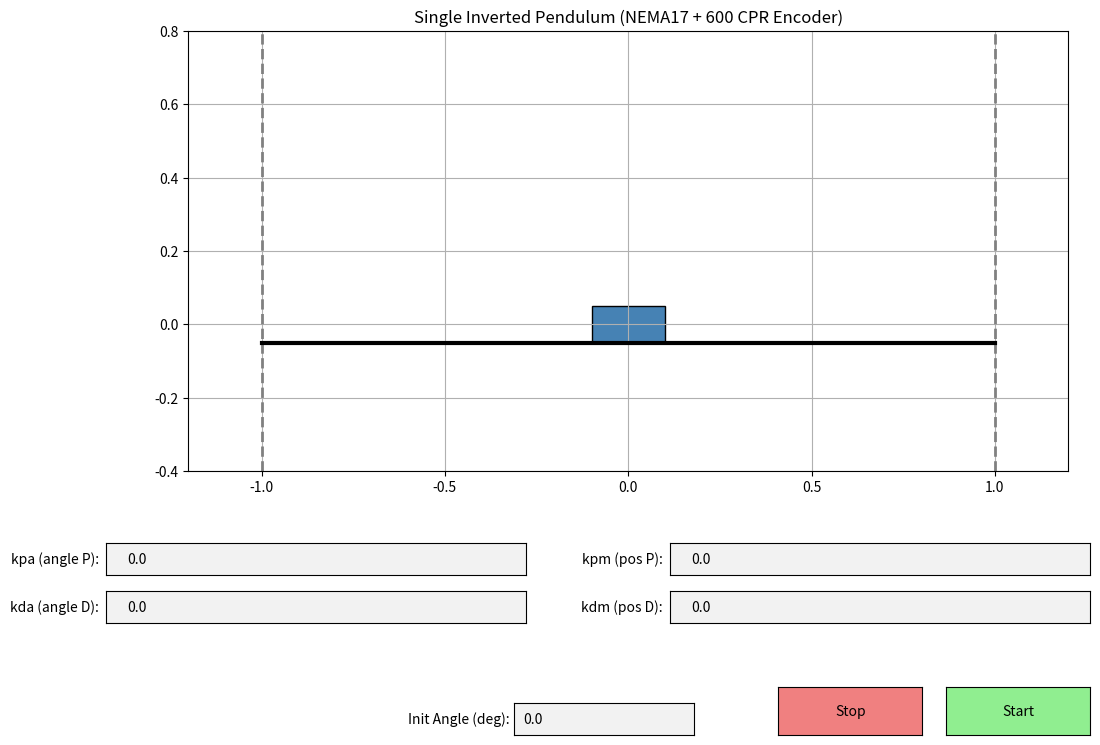

Source code (Python):
import numpy as np
import scipy.linalg as la
from scipy.integrate import solve_ivp
import matplotlib.pyplot as plt
import matplotlib.animation as animation
from matplotlib.widgets import TextBox, Button
from collections import deque

# ==========================================
# 1. 시스템 및 제어 파라미터 (NEMA17 + 600 CPR 엔코더)
# ==========================================
params = {
    # 물리 모델: 스텝모터가 직접 가속도를 만든다고 보고 g, L 중심으로 단순화
    "L": 0.3, "g": 9.81,
    "x0": 0.0,
    "theta0": 0.0,  # 초기: 위쪽 수직 (upright)

    "cart_damping": 1.2, "joint_damping": 0.01,

    # LQR 가중치
    "Q_x": 100.0, "Q_theta": 1000.0, "Q_xdot": 10.0, "Q_thetadot": 100.0,

    # 하드웨어 스펙 (NEMA17 스텝모터)
    "encoder_cpr": 600,         # 600 CPR 엔코더
    "motor_steps": 200,         # 스텝모터 200 steps/rev
    "microstepping": 16,        # TMC5160 마이크로스텝 (1/16)
    "pulley_circum": 0.04,      # 풀리 둘레 (m) - 40mm
    "control_dt": 0.01,         # 10ms 제어 주기
    "buffer_size": 5,

    # 제어기 출력 한계
    "u_max": 15.0,

    # 외란 및 레일
    "dist_amp": 0.0, "dist_freq": 1.5,
    "rail_x_min": -1.0, "rail_x_max": 1.0,

    # Swing-Up 제어 파라미터
    "catch_angle": 0.35,
    "k_swing": 40.0,
    "k_center": 10.0,
    "kd_center": 8.0,
    # 교수님 제어 게인 (default 0 — GUI에서 입력)
    "kpa": 0.0, "kda": 0.0, "kpm": 0.0, "kdm": 0.0,

    # 하드웨어 시뮬레이션
    "sensor_noise_encoder": 0.001,   # 엔코더 노이즈 (rad)
    "sensor_noise_position": 0.0005, # 포지션 노이즈 (m)
    "latency_ms": 10.0,              # 통신 지연 (ms)
}

R = np.array([[1.0]])
t_span = (0, 7.0)
t_eval = np.linspace(t_span[0], t_span[1], int(7.0 / params["control_dt"]))

# ==========================================
# 2. 제어기 및 시뮬레이션 연산
# ==========================================
def compute_matrices(p):
    L, g = p["L"], p["g"]
    bx, bt = p["cart_damping"], p["joint_damping"]

    A = np.zeros((4, 4))
    A[0:2, 2:4] = np.eye(2)
    A[2, 2] = -bx
    A[3, 1] = 3.0 * g / (2.0 * L)
    A[3, 3] = -bt

    B = np.zeros((4, 1))
    B[2, 0] = 1.0
    B[3, 0] = -3.0 / (2.0 * L)

    Q = np.diag([p["Q_x"], p["Q_theta"], p["Q_xdot"], p["Q_thetadot"]])
    P = la.solve_continuous_are(A, B, Q, R)
    K = la.inv(R) @ B.T @ P
    return A, B, K

def compute_solution(p):
    A, B, K = compute_matrices(p)
    pos_res = p["pulley_circum"] / (p["motor_steps"] * p["microstepping"])
    angle_res = (2.0 * np.pi) / p["encoder_cpr"]
    u_quant = pos_res / (p["control_dt"]**2)

    # Match firmware's accelerationRatio mapping from Pendulum.cpp
    distanceRatio = p["pulley_circum"] / (float(p["motor_steps"]) * float(p["microstepping"]))
    accelerationRatio = 0.015 / distanceRatio

    def nonlinear_dynamics(t, X, u):
        x, theta, x_dot, theta_dot = X
        L, g = p["L"], p["g"]

        # 가속도 제어 스텝모터: 입력 u를 카트의 직접 가속도로 취급
        u = float(np.clip(u, -p["u_max"], p["u_max"]))

        # 가상 벽
        wall_acc = 0.0
        if x < p["rail_x_min"]:
            wall_acc = 5000.0 * (p["rail_x_min"] - x) - 100.0 * x_dot
            if u < 0: u = 0.0
        elif x > p["rail_x_max"]:
            wall_acc = 5000.0 * (p["rail_x_max"] - x) - 100.0 * x_dot
            if u > 0: u = 0.0

        disturbance = p["dist_amp"] * np.sin(2.0 * np.pi * p["dist_freq"] * t)
        u_eff = u + disturbance + wall_acc

        x_ddot = u_eff - p["cart_damping"] * x_dot
        theta_ddot = (3.0 * g / (2.0 * L)) * np.sin(theta) - (3.0 / (2.0 * L)) * u_eff * np.cos(theta) - p["joint_damping"] * theta_dot
        return np.array([x_dot, theta_dot, x_ddot, theta_ddot])

    controller = {
        "next_t": 0.0, "u_prev": 0.0, "mode": "SWING",
        "x_buffer": deque([p["x0"]] * int(p["buffer_size"]), maxlen=int(p["buffer_size"])),
        "theta_buffer": deque([p["theta0"]] * int(p["buffer_size"]), maxlen=int(p["buffer_size"]))
    }

    mode_history = []

    def closed_loop(t, X):
        if t + 1e-12 >= controller["next_t"]:
            x, theta, _, _ = X

            # 센서 양자화 + 노이즈
            q_x = np.round(x / pos_res) * pos_res + np.random.normal(0, p["sensor_noise_position"])
            q_theta_raw = np.round(theta / angle_res) * angle_res + np.random.normal(0, p["sensor_noise_encoder"])

            controller["x_buffer"].append(q_x)
            controller["theta_buffer"].append(q_theta_raw)

            dt_span = p["control_dt"] * (p["buffer_size"] - 1)
            est_x_dot = (controller["x_buffer"][-1] - controller["x_buffer"][0]) / dt_span
            est_theta_dot = (controller["theta_buffer"][-1] - controller["theta_buffer"][0]) / dt_span

            q_theta_wrap = (q_theta_raw + np.pi) % (2 * np.pi) - np.pi

            if abs(q_theta_wrap) < p["catch_angle"]:
                # 교수님 제어기 (근접 제어) — invertedBalance style
                controller["mode"] = "PROF"
                sign = 1 if q_theta_wrap >= 0 else -1
                # balancePos — use small offset (0 by default)
                balancePos = p.get('balancePos', 0.0)
                a = sign * (abs(q_theta_wrap) - balancePos)
                # professor control signal mapping (same form as Pendulum.cpp)
                controlSignal = (p.get('kpa', 0.0) * a + p.get('kda', 0.0) * est_theta_dot + p.get('kpm', 0.0) * q_x + p.get('kdm', 0.0) * est_x_dot) * accelerationRatio
                u_cmd = float(controlSignal)
            else:
                # Swing-up mode (unchanged)
                controller["mode"] = "SWING"
                energy = 0.5 * (p["L"]**2) * est_theta_dot**2 + p["g"] * p["L"] * (np.cos(q_theta_wrap) - 1.0)

                u_swing = p["k_swing"] * energy * est_theta_dot * np.cos(q_theta_wrap)
                u_center = -p["k_center"] * q_x - p["kd_center"] * est_x_dot
                u_cmd = u_swing + u_center

            u_cmd = np.clip(u_cmd, -p["u_max"], p["u_max"])
            u_hold = controller["u_prev"]
            controller["u_prev"] = float(u_quant * np.round(u_cmd / u_quant))
            controller["next_t"] += p["control_dt"]

        else:
            u_hold = controller["u_prev"]

        mode_history.append(controller["mode"])
        return nonlinear_dynamics(t, X, u_hold)

    X0 = np.array([p["x0"], p["theta0"], 0.0, 0.0])
    sol = solve_ivp(closed_loop, t_span, X0, t_eval=t_eval, max_step=0.01)

    final_modes = [mode_history[min(i, len(mode_history)-1)] for i in range(len(t_eval))]
    return sol, K, final_modes

# ==========================================
# 3. 시각화
# ==========================================
sol, K, modes = None, None, None
ani = None

fig, ax = plt.subplots(figsize=(12, 8))
plt.subplots_adjust(left=0.08, right=0.95, top=0.90, bottom=0.35)
ax.set_xlim(-1.2, 1.2)
ax.set_ylim(-0.4, 0.8)
ax.set_aspect('equal')
ax.grid(True)
ax.set_title("Single Inverted Pendulum (NEMA17 + 600 CPR Encoder)")

cart_w, cart_h = 0.2, 0.1
rail_left = ax.axvline(x=params["rail_x_min"], color='gray', linestyle='--', lw=2)
rail_right = ax.axvline(x=params["rail_x_max"], color='gray', linestyle='--', lw=2)
ax.plot([params["rail_x_min"], params["rail_x_max"]], [-cart_h/2, -cart_h/2], 'k-', lw=3)

cart_rect = plt.Rectangle((-cart_w/2, -cart_h/2), cart_w, cart_h, fc='steelblue', ec='black')
ax.add_patch(cart_rect)
pendulum_line, = ax.plot([], [], 'o-', lw=4, markersize=10, color='firebrick')

axcolor = 'lightcyan'

# Text inputs for professor gains (type exact values)
gain_axes = {
    "kpa": plt.axes([0.08, 0.22, 0.35, 0.04], facecolor=axcolor),
    "kda": plt.axes([0.08, 0.16, 0.35, 0.04], facecolor=axcolor),
    "kpm": plt.axes([0.55, 0.22, 0.35, 0.04], facecolor=axcolor),
    "kdm": plt.axes([0.55, 0.16, 0.35, 0.04], facecolor=axcolor),
}

gain_boxes = {
    "kpa": TextBox(gain_axes["kpa"], 'kpa (angle P): ', initial=str(params.get('kpa', 0.0))),
    "kda": TextBox(gain_axes["kda"], 'kda (angle D): ', initial=str(params.get('kda', 0.0))),
    "kpm": TextBox(gain_axes["kpm"], 'kpm (pos P): ', initial=str(params.get('kpm', 0.0))),
    "kdm": TextBox(gain_axes["kdm"], 'kdm (pos D): ', initial=str(params.get('kdm', 0.0))),
}

# Initial angle input (degrees)
init_angle_axes = plt.axes([0.42, 0.02, 0.15, 0.04], facecolor='lightgrey')
init_angle_box = TextBox(init_angle_axes, 'Init Angle (deg): ', initial=str(np.degrees(params.get('theta0', 0.0))))

info_text = ax.text(0.02, 0.95, '', transform=ax.transAxes, va='top', fontsize=11, fontweight='bold')

def update_text(frame):
    if sol is None:
        info_text.set_text("Press Start to run simulation. Enter gains and click Start.")
        info_text.set_color('black')
        return
    mode = modes[frame]
    color = "green" if mode == "LQR" else ("green" if mode == "PROF" else "red")
    theta = (sol.y[1, frame] + np.pi) % (2 * np.pi) - np.pi
    info_text.set_text(f"MODE: {mode}  |  Angle: {np.degrees(theta):.1f}°\n"
                       f"Hardware: NEMA17 + 600CPR Encoder (16μ-step)\n"
                       f"Gains(kpa,kda,kpm,kdm): {params.get('kpa',0)},{params.get('kda',0)},{params.get('kpm',0)},{params.get('kdm',0)}")
    info_text.set_color(color)

def apply_gains():
    """Read gain TextBoxes and store into params."""
    for k, box in gain_boxes.items():
        try:
            params[k] = float(box.text.strip())
        except Exception:
            # ignore invalid input, keep previous
            pass


def on_init_angle_submit(text):
    try:
        deg = float(text.strip())
        params['theta0'] = np.deg2rad(deg)
        # if running, restart
        if globals().get('ani') is not None:
            start_simulation(None)
    except Exception:
        print('Invalid init angle')


def recompute(_=None):
    # kept for API compatibility: apply gains but don't auto-run
    apply_gains()
    fig.canvas.draw_idle()

def reset_clicked(event):
    """Stop the running simulation and reset cart/pendulum to initial state."""
    global sol, K, modes, ani
    # stop animation if running
    if globals().get('ani') is not None:
        try:
            ani.event_source.stop()
        except Exception:
            pass
    ani = None
    # clear solution so update shows initial pose
    sol, K, modes = None, None, None
    # reset cart/pendulum to initial params
    cart_rect.set_xy((params.get('x0', 0.0) - cart_w/2, -cart_h/2))
    theta0 = params.get('theta0', 0.0)
    px = params['x0'] + params['L'] * np.sin(theta0)
    py = params['L'] * np.cos(theta0)
    pendulum_line.set_data([params['x0'], px], [0, py])
    fig.canvas.draw_idle()

# bind TextBox submit handlers to apply immediately (do not auto-run)
for box in gain_boxes.values():
    box.on_submit(lambda text: apply_gains())

# initial angle submit handler
init_angle_box.on_submit(on_init_angle_submit)

def init():
    cart_rect.set_xy((-cart_w/2, -cart_h/2))
    pendulum_line.set_data([], [])
    return cart_rect, pendulum_line, info_text

def update(frame):
    x = sol.y[0, frame]
    theta = sol.y[1, frame]

    cart_rect.set_xy((x - cart_w/2, -cart_h/2))
    px = x + params["L"] * np.sin(theta)
    py = params["L"] * np.cos(theta)

    pendulum_line.set_data([x, px], [0, py])
    update_text(frame)
    return cart_rect, pendulum_line, info_text

# Start and Reset buttons
start_ax = plt.axes([0.78, 0.02, 0.12, 0.06])
start_button = Button(start_ax, 'Start', color='lightgreen', hovercolor='green')

stop_ax = plt.axes([0.64, 0.02, 0.12, 0.06])
stop_button = Button(stop_ax, 'Stop', color='lightcoral', hovercolor='red')

def start_simulation(event):
    global sol, K, modes, ani
    apply_gains()
    sol, K, modes = compute_solution(params)
    # stop previous animation
    if ani is not None:
        try:
            ani.event_source.stop()
        except Exception:
            pass
    ani = animation.FuncAnimation(fig, update, frames=len(t_eval), init_func=init, blit=True, interval=10)
    fig.canvas.draw_idle()

start_button.on_clicked(start_simulation)
stop_button.on_clicked(reset_clicked)

plt.show()
